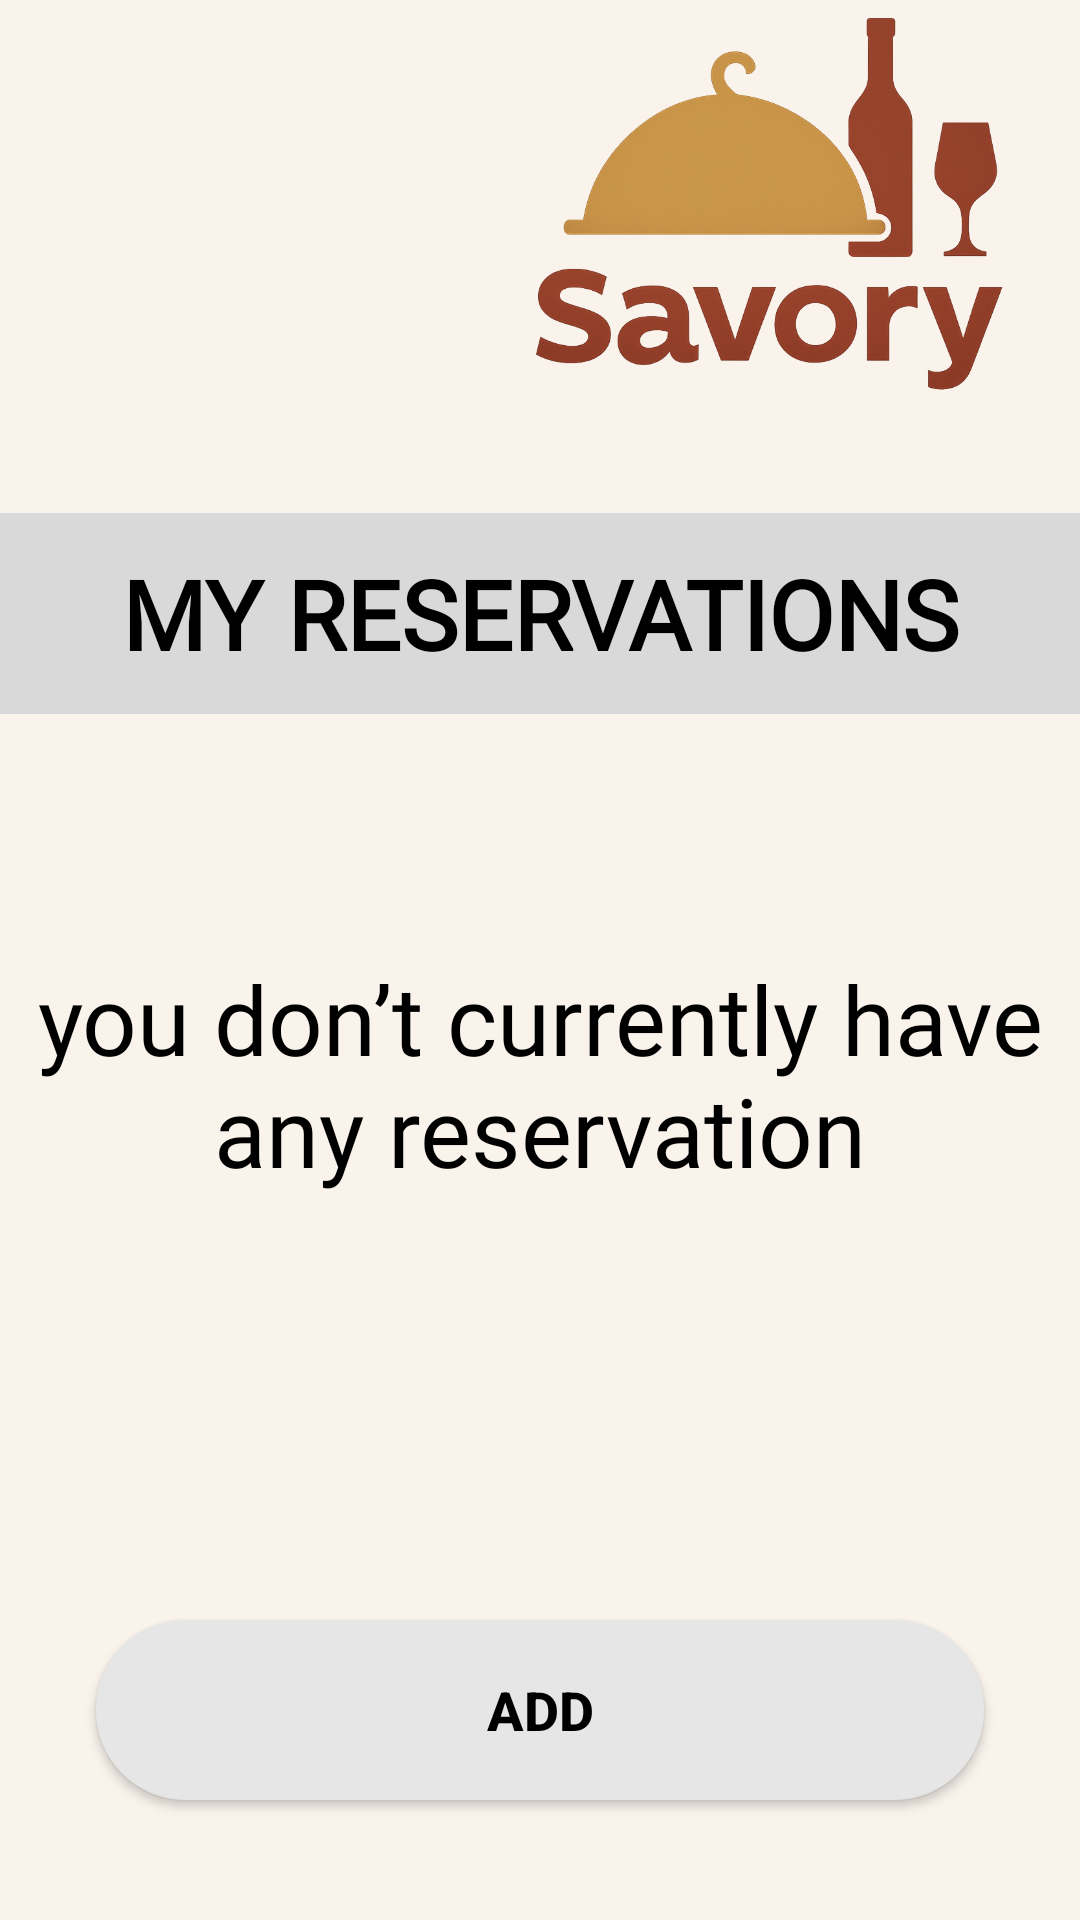

Android layout source for this screen:
<!-- AndroidManifest.xml: application theme Theme.SavoryRestaurant -->
<!-- res/layout/guest_reservation.xml -->
<?xml version="1.0" encoding="utf-8"?>
<androidx.constraintlayout.widget.ConstraintLayout
    xmlns:android="http://schemas.android.com/apk/res/android"
    xmlns:app="http://schemas.android.com/apk/res-auto"
    xmlns:tools="http://schemas.android.com/tools"
    android:layout_width="match_parent"
    android:layout_height="match_parent"
    android:background="#F9F3EC">

    

    


    <ImageView
        android:id="@+id/guestmenuIcon"
        android:layout_width="82dp"
        android:layout_height="58dp"
        android:layout_marginStart="16dp"
        android:layout_marginTop="28dp"
        android:contentDescription="Menu"
        android:src="@drawable/menu"
        android:clickable="true"
        android:focusable="true"
        app:layout_constraintStart_toStartOf="parent"
        app:layout_constraintTop_toTopOf="parent" />

    <ImageView
        android:id="@+id/logoImage"
        android:layout_width="200dp"
        android:layout_height="127dp"
        android:layout_marginTop="4dp"
        android:layout_marginEnd="4dp"
        android:contentDescription="Savory Logo"
        android:scaleType="fitCenter"
        android:src="@drawable/savory_logo"
        app:layout_constraintEnd_toEndOf="parent"
        app:layout_constraintTop_toTopOf="parent" />

    

    <TextView
        android:id="@+id/headerText"
        android:layout_width="0dp"
        android:layout_height="wrap_content"
        android:layout_marginTop="40dp"
        android:background="#D9D9D9"
        android:fontFamily="@font/itim"
        android:padding="12dp"
        android:text="MY RESERVATIONS"
        android:textColor="@android:color/black"
        android:textAlignment="center"
        android:textSize="32sp"
        android:textStyle="bold"
        app:layout_constraintEnd_toEndOf="parent"
        app:layout_constraintHorizontal_bias="0.0"
        app:layout_constraintStart_toStartOf="parent"
        app:layout_constraintTop_toBottomOf="@id/logoImage" />

    
    <TextView
        android:id="@+id/emptyText"
        android:layout_width="wrap_content"
        android:layout_height="wrap_content"
        android:layout_marginTop="80dp"
        android:fontFamily="@font/itim"
        android:text="you don’t currently have any reservation"
        android:textColor="@android:color/black"
        android:textAlignment="center"
        android:textSize="32sp"
        app:layout_constraintEnd_toEndOf="parent"
        app:layout_constraintHorizontal_bias="1.0"
        app:layout_constraintStart_toStartOf="parent"
        app:layout_constraintTop_toBottomOf="@id/headerText" />

    <Button
        android:id="@+id/addReservationButton"
        android:layout_width="0dp"
        android:layout_height="60dp"
        android:text="ADD"
        android:textSize="18sp"
        android:textStyle="bold"
        android:background="@drawable/roundedbutton"
        android:backgroundTint="@null"
        android:textColor="#000000"
        android:layout_marginStart="32dp"
        android:layout_marginEnd="32dp"
        android:layout_marginBottom="40dp"
        app:backgroundTint="@null"
        app:layout_constraintBottom_toBottomOf="parent"
        app:layout_constraintStart_toStartOf="parent"
        app:layout_constraintEnd_toEndOf="parent" />

</androidx.constraintlayout.widget.ConstraintLayout>
<!-- resources referenced by this layout -->
<resources>
  <!-- drawable roundedbutton (drawable) -->
  <?xml version="1.0" encoding="utf-8"?>
  <shape xmlns:android="http://schemas.android.com/apk/res/android"
      android:shape="rectangle">
  
  
      <solid android:color="#E6E6E6" />
  
      <corners android:radius="60dp" />
  
  </shape>
  <!-- drawable savory_logo: png bitmap (drawable, 348538 bytes) -->
  <style name="Theme.SavoryRestaurant" parent="Base.Theme.SavoryRestaurant" />
  <style name="Base.Theme.SavoryRestaurant" parent="Theme.Material3.DayNight.NoActionBar">
          
          <item name="materialButtonStyle">@style/NoTintM3Button</item>
      </style>
  <style name="NoTintM3Button" parent="Widget.Material3.Button">
          <item name="backgroundTint">@null</item>
      </style>
</resources>
